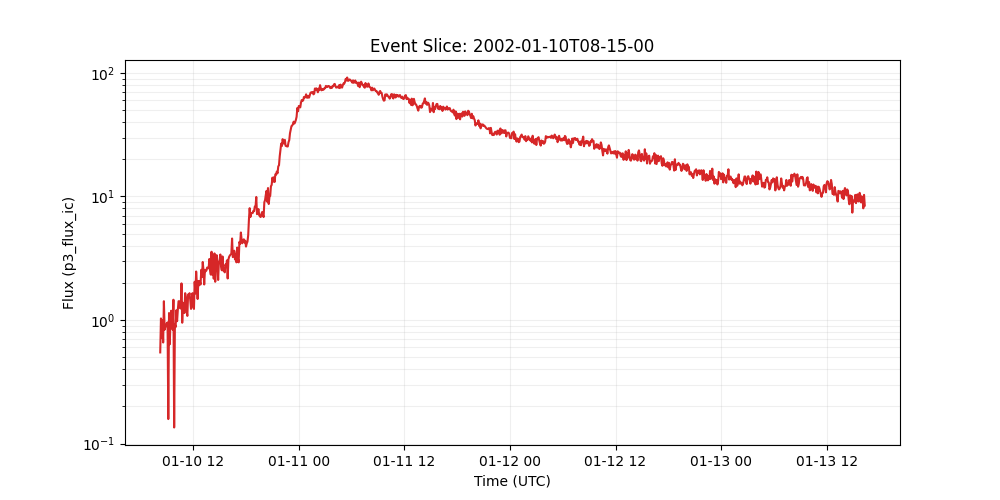

Data behind this chart, as committed beside it:
time_tag, p3_flux_ic
2002-01-10 08:15:00, 0.547
2002-01-10 08:20:00, 1.03
2002-01-10 08:25:00, 0.714
2002-01-10 08:30:00, 0.993
2002-01-10 08:35:00, 0.658
2002-01-10 08:40:00, 1.42
2002-01-10 08:45:00, 0.836
2002-01-10 08:50:00, 0.877
2002-01-10 08:55:00, 0.906
2002-01-10 09:00:00, 0.944
2002-01-10 09:05:00, 0.957
2002-01-10 09:10:00, 0.158
2002-01-10 09:15:00, 1.14
2002-01-10 09:20:00, 0.637
2002-01-10 09:25:00, 0.995
2002-01-10 09:30:00, 1.19
2002-01-10 09:35:00, 0.887
2002-01-10 09:40:00, 0.836
2002-01-10 09:45:00, 1.46
2002-01-10 09:50:00, 0.135
2002-01-10 09:55:00, 0.923
2002-01-10 10:00:00, 0.877
2002-01-10 10:05:00, 1.2
2002-01-10 10:10:00, 0.979
2002-01-10 10:15:00, 1.21
2002-01-10 10:20:00, 1.42
2002-01-10 10:25:00, 1.42
2002-01-10 10:30:00, 1.25
2002-01-10 10:35:00, 1.24
2002-01-10 10:40:00, 1.98
2002-01-10 10:45:00, 0.951
2002-01-10 10:50:00, 1.38
2002-01-10 10:55:00, 1.19
2002-01-10 11:00:00, 1.14
2002-01-10 11:05:00, 1.65
2002-01-10 11:10:00, 1.53
2002-01-10 11:15:00, 1.18
2002-01-10 11:20:00, 1.08
2002-01-10 11:25:00, 1.61
2002-01-10 11:30:00, 1.59
2002-01-10 11:35:00, 1.65
2002-01-10 11:40:00, 1.44
2002-01-10 11:45:00, 1.23
2002-01-10 11:50:00, 1.29
2002-01-10 11:55:00, 1.65
2002-01-10 12:00:00, 1.33
2002-01-10 12:05:00, 1.23
2002-01-10 12:10:00, 2.04
2002-01-10 12:15:00, 1.64
2002-01-10 12:20:00, 2.47
2002-01-10 12:25:00, 1.96
2002-01-10 12:30:00, 1.48
2002-01-10 12:35:00, 2.07
2002-01-10 12:40:00, 1.91
2002-01-10 12:45:00, 2.07
2002-01-10 12:50:00, 1.94
2002-01-10 12:55:00, 2.55
2002-01-10 13:00:00, 2.23
2002-01-10 13:05:00, 2.95
2002-01-10 13:10:00, 2.52
... 902 more rows
